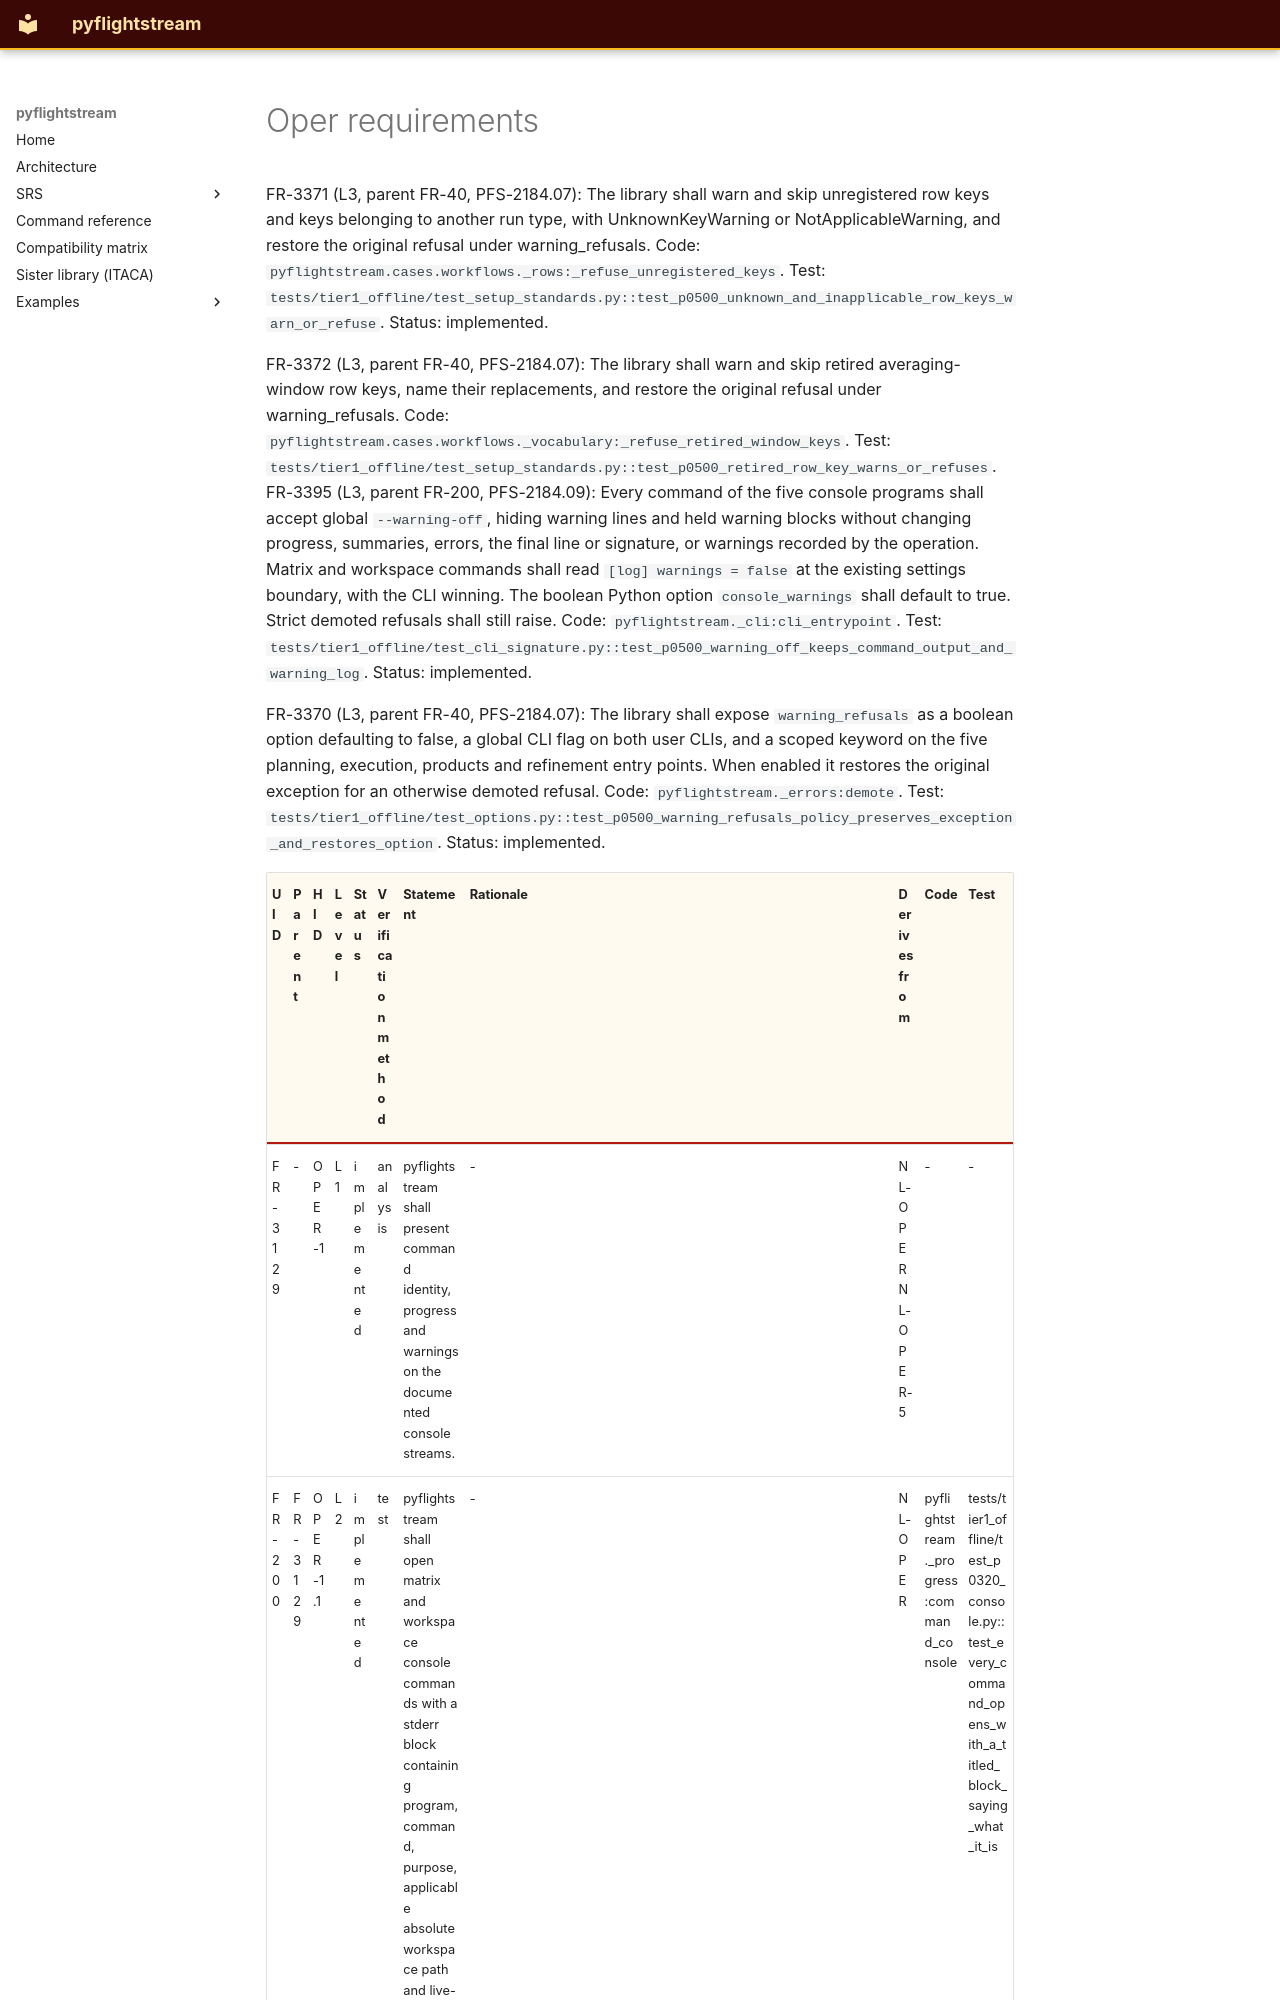

repository: nevesgeovana/pyflightstream · page: unpublished/requirements/oper/index.html · generator: mkdocs

# Oper requirements

FR-3371 (L3, parent FR-40, PFS-2184.07): The library shall warn and skip unregistered row keys and keys belonging to another run type, with UnknownKeyWarning or NotApplicableWarning, and restore the original refusal under warning_refusals.
Code: `pyflightstream.cases.workflows._rows:_refuse_unregistered_keys`.
Test: `tests/tier1_offline/test_setup_standards.py::test_p0500_unknown_and_inapplicable_row_keys_warn_or_refuse`.
Status: implemented.

FR-3372 (L3, parent FR-40, PFS-2184.07): The library shall warn and skip retired averaging-window row keys, name their replacements, and restore the original refusal under warning_refusals.
Code: `pyflightstream.cases.workflows._vocabulary:_refuse_retired_window_keys`.
Test: `tests/tier1_offline/test_setup_standards.py::test_p0500_retired_row_key_warns_or_refuses`.
FR-3395 (L3, parent FR-200, PFS-2184.09): Every command of the five console
programs shall accept global `--warning-off`, hiding warning lines and held
warning blocks without changing progress, summaries, errors, the final line
or signature, or warnings recorded by the operation. Matrix and workspace
commands shall read `[log] warnings = false` at the existing settings boundary,
with the CLI winning. The boolean Python option `console_warnings` shall
default to true. Strict demoted refusals shall still raise.
Code: `pyflightstream._cli:cli_entrypoint`.
Test: `tests/tier1_offline/test_cli_signature.py::test_p0500_warning_off_keeps_command_output_and_warning_log`.
Status: implemented.

FR-3370 (L3, parent FR-40, PFS-2184.07): The library shall expose
`warning_refusals` as a boolean option defaulting to false, a global CLI flag
on both user CLIs, and a scoped keyword on the five planning, execution,
products and refinement entry points. When enabled it restores the original
exception for an otherwise demoted refusal. Code: `pyflightstream._errors:demote`.
Test: `tests/tier1_offline/test_options.py::test_p0500_warning_refusals_policy_preserves_exception_and_restores_option`.
Status: implemented.
